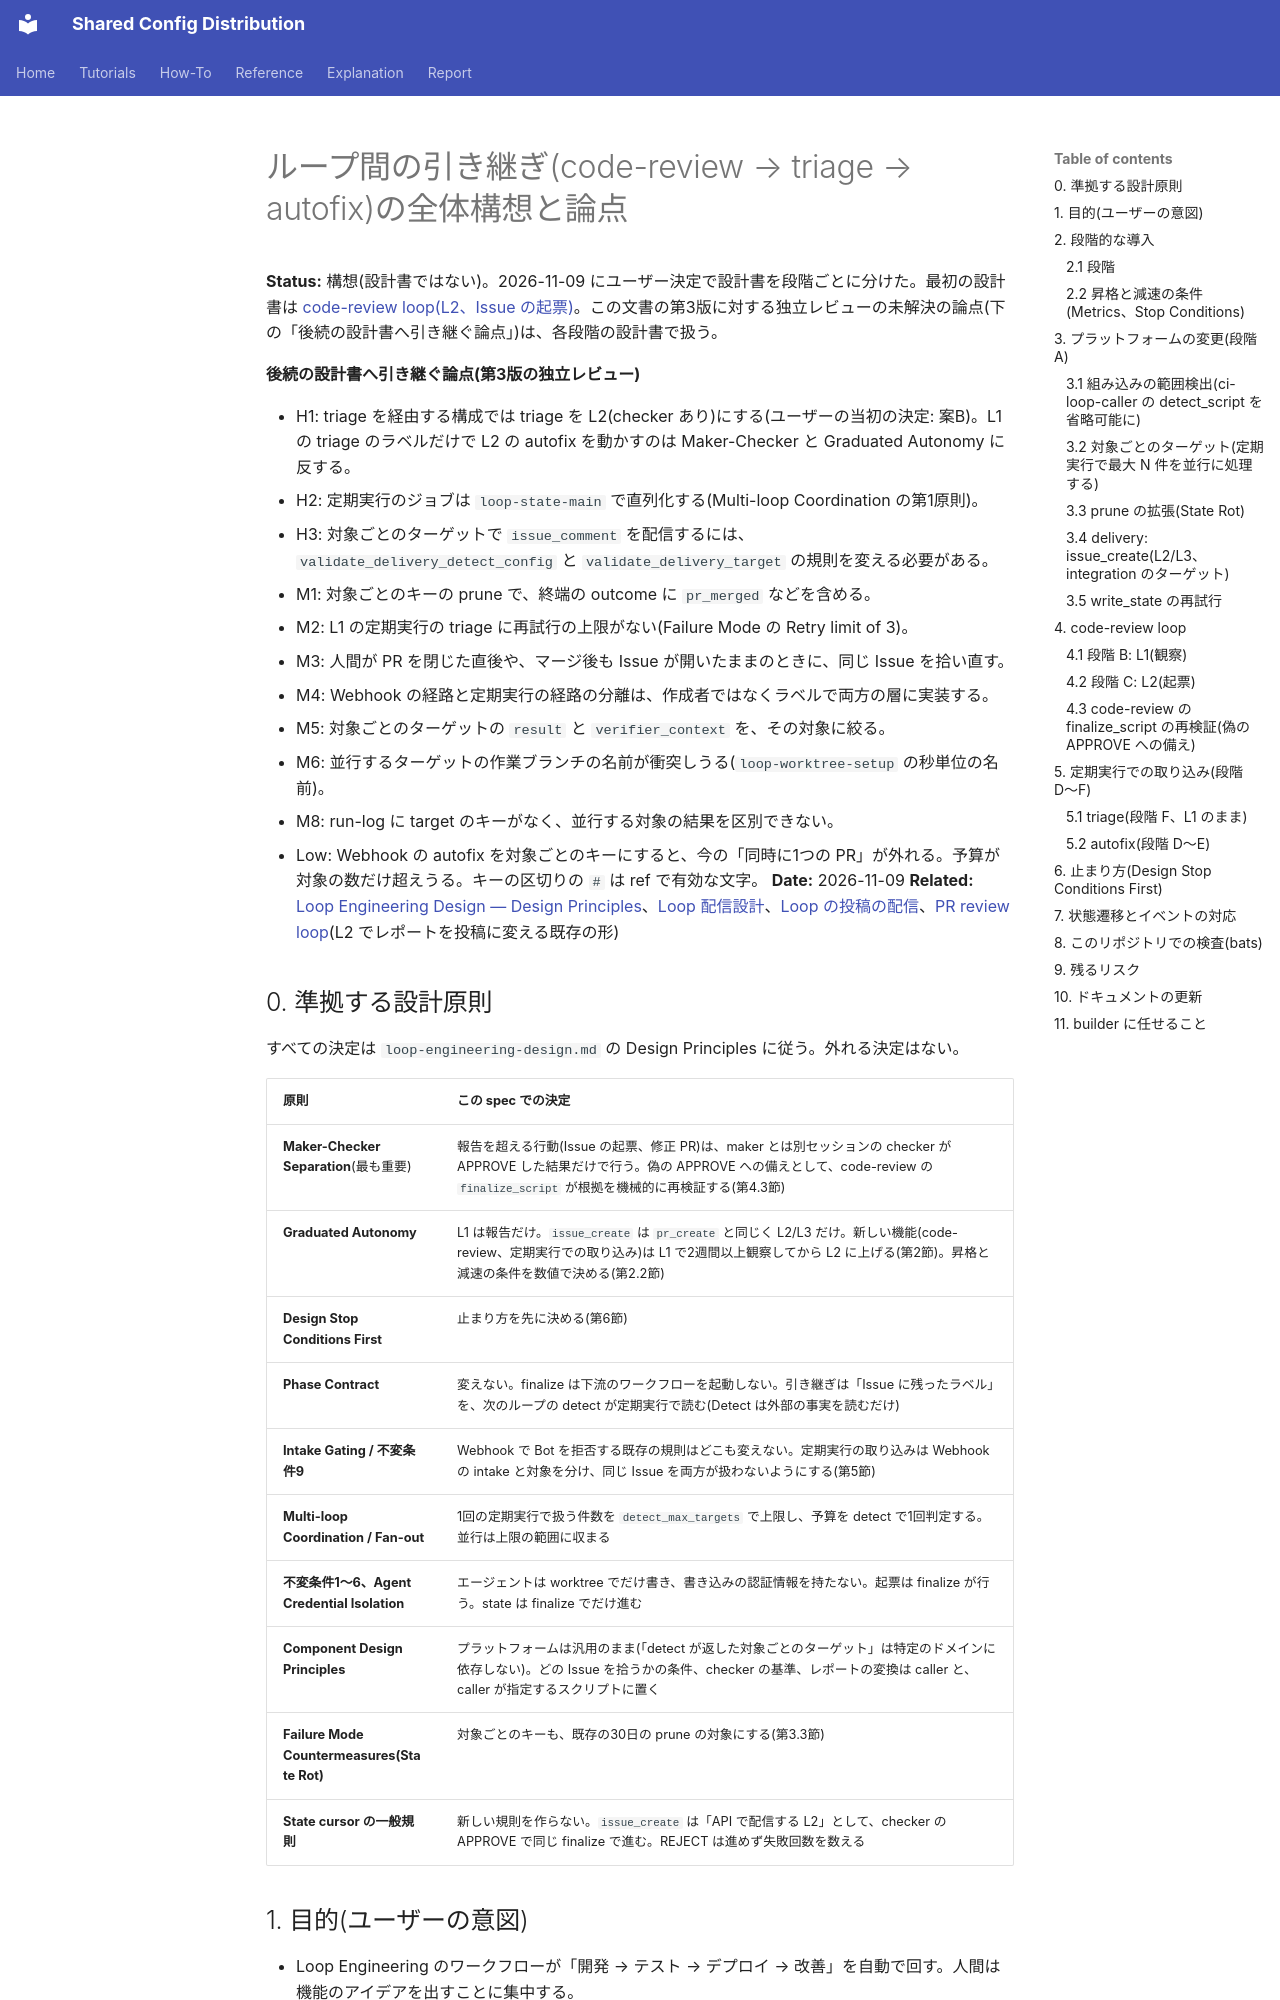

repository: y-miyazaki/config · page: superpowers/specs/2026-11-09-loop-improvement-handoff-overview/index.html · generator: mkdocs

# ループ間の引き継ぎ(code-review → triage → autofix)の全体構想と論点

**Status:** 構想(設計書ではない)。2026-11-09 にユーザー決定で設計書を段階ごとに分けた。最初の設計書は [code-review loop(L2、Issue の起票)](2026-11-09-loop-code-review-design.md)。この文書の第3版に対する独立レビューの未解決の論点(下の「後続の設計書へ引き継ぐ論点」)は、各段階の設計書で扱う。

**後続の設計書へ引き継ぐ論点(第3版の独立レビュー)**

- H1: triage を経由する構成では triage を L2(checker あり)にする(ユーザーの当初の決定: 案B)。L1 の triage のラベルだけで L2 の autofix を動かすのは Maker-Checker と Graduated Autonomy に反する。
- H2: 定期実行のジョブは `loop-state-main` で直列化する(Multi-loop Coordination の第1原則)。
- H3: 対象ごとのターゲットで `issue_comment` を配信するには、`validate_delivery_detect_config` と `validate_delivery_target` の規則を変える必要がある。
- M1: 対象ごとのキーの prune で、終端の outcome に `pr_merged` などを含める。
- M2: L1 の定期実行の triage に再試行の上限がない(Failure Mode の Retry limit of 3)。
- M3: 人間が PR を閉じた直後や、マージ後も Issue が開いたままのときに、同じ Issue を拾い直す。
- M4: Webhook の経路と定期実行の経路の分離は、作成者ではなくラベルで両方の層に実装する。
- M5: 対象ごとのターゲットの `result` と `verifier_context` を、その対象に絞る。
- M6: 並行するターゲットの作業ブランチの名前が衝突しうる(`loop-worktree-setup` の秒単位の名前)。
- M8: run-log に target のキーがなく、並行する対象の結果を区別できない。
- Low: Webhook の autofix を対象ごとのキーにすると、今の「同時に1つの PR」が外れる。予算が対象の数だけ超えうる。キーの区切りの `#` は ref で有効な文字。
  **Date:** 2026-11-09
  **Related:** [Loop Engineering Design — Design Principles](../../explanation/loop-engineering/loop-engineering-design.md#design-principles)、[Loop 配信設計](2026-10-17-loop-delivery-plan-design.md)、[Loop の投稿の配信](2026-10-18-loop-delivery-message-design.md)、[PR review loop](2026-10-17-loop-pr-review-design.md)(L2 でレポートを投稿に変える既存の形)
